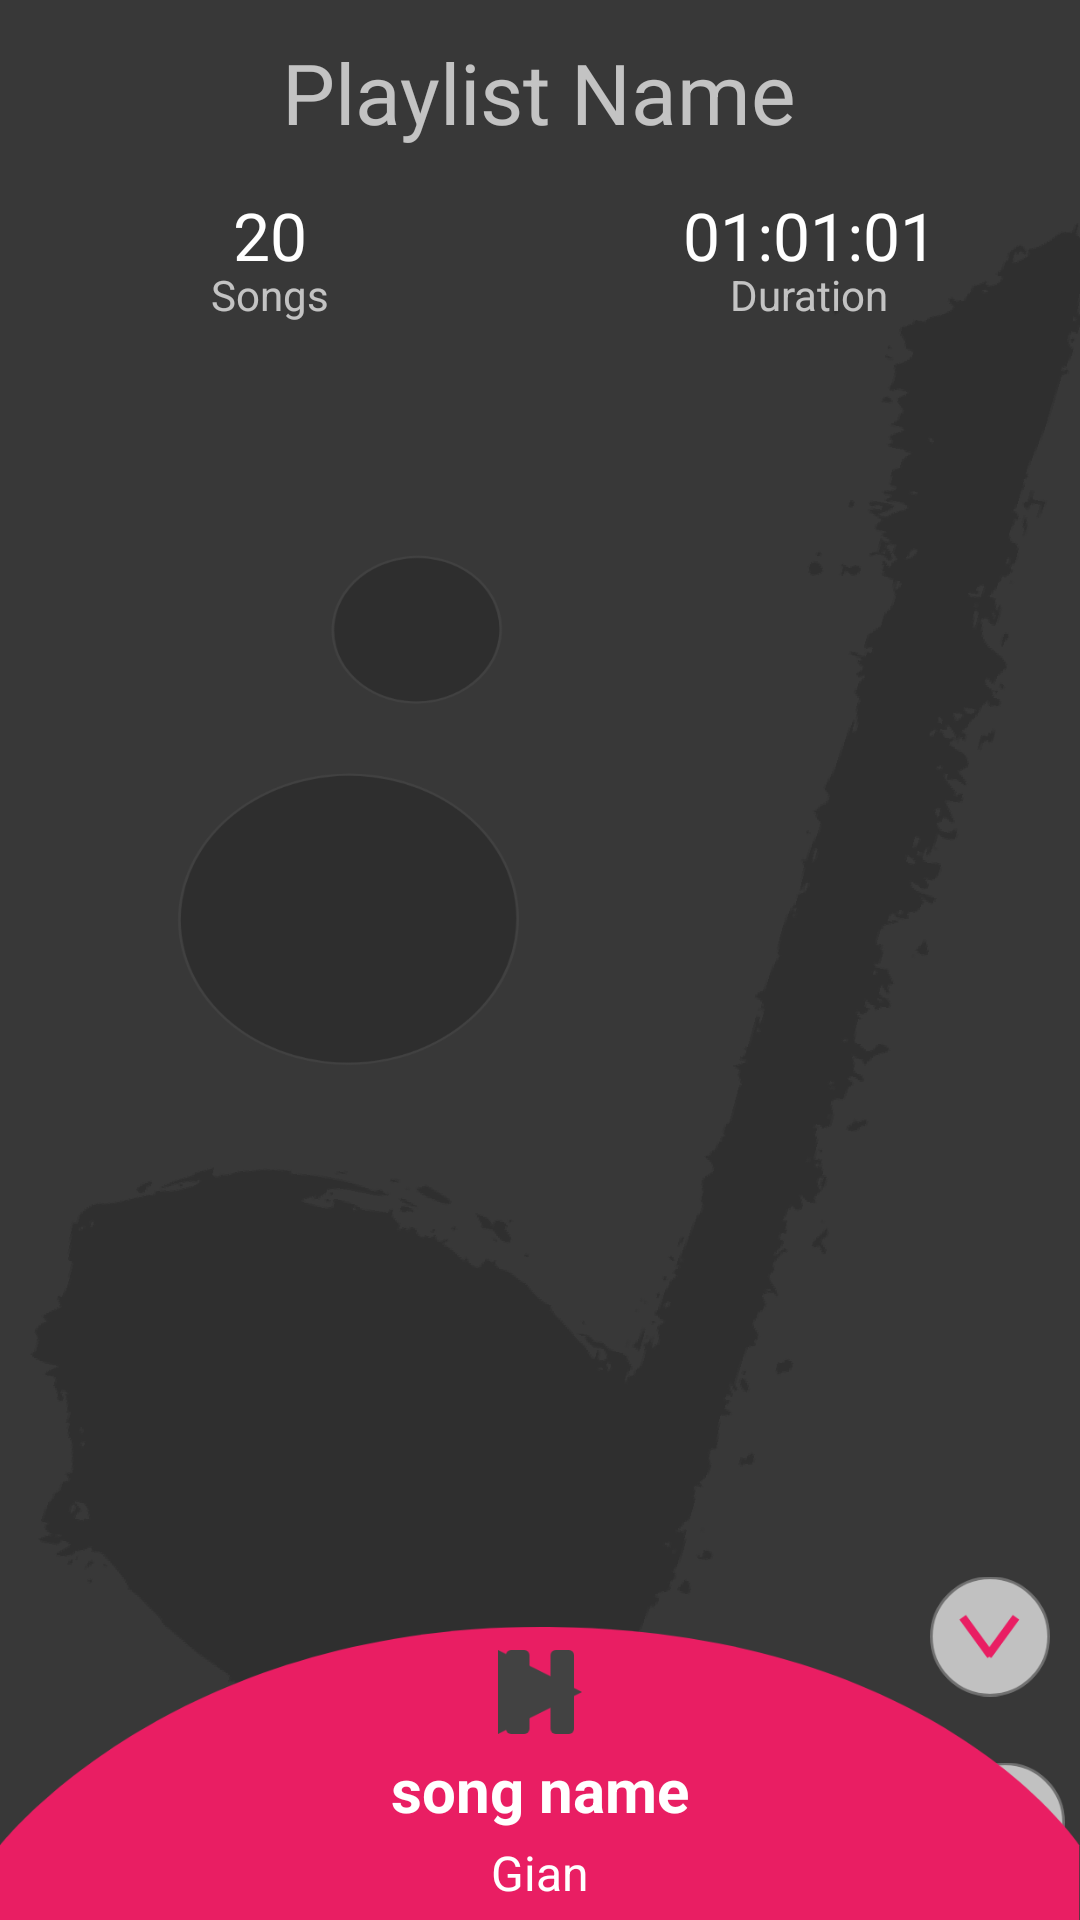

Android layout source for this screen:
<!-- AndroidManifest.xml: application theme Theme.MusicApp -->
<!-- res/layout/activity_playlist_songs.xml -->
<?xml version="1.0" encoding="utf-8"?>
<RelativeLayout
    xmlns:android="http://schemas.android.com/apk/res/android"
    xmlns:tools="http://schemas.android.com/tools"
    android:layout_width="match_parent"
    android:layout_height="match_parent"
    tools:context=".activity.PlaylistSongs"
    android:background="@drawable/mainactivitybackground">

    <TextView
        android:id="@+id/txtPlaylistName"
        android:layout_width="wrap_content"
        android:layout_height="wrap_content"
        android:text="Playlist Name"
        android:textSize="28sp"
        android:layout_alignParentTop="true"
        android:layout_centerHorizontal="true"
        android:layout_marginTop="12dp" />

    <LinearLayout
        android:id="@+id/layoutRelative"
        android:layout_width="match_parent"
        android:layout_height="wrap_content"
        android:layout_below="@id/txtPlaylistName"
        android:orientation="horizontal"
        android:weightSum="2">

        <RelativeLayout
            android:layout_width="0dp"
            android:layout_height="wrap_content"
            android:layout_weight="1">

            <TextView
                android:layout_centerVertical="true"
                android:id="@+id/txtTotalSongs"
                android:layout_width="wrap_content"
                android:layout_height="wrap_content"
                android:text="20"
                android:textSize="22sp"
                android:textColor="@color/white"
                android:layout_centerInParent="true"/>

            <TextView
                android:layout_width="wrap_content"
                android:layout_height="wrap_content"
                android:text="Songs"
                android:layout_centerHorizontal="true"
                android:layout_below="@+id/txtTotalSongs"
                android:layout_marginTop="10dp" />

        </RelativeLayout>

        <RelativeLayout
            android:layout_width="0dp"
            android:layout_height="wrap_content"
            android:layout_weight="1">

            <LinearLayout
                android:id="@+id/txtTotalDuration"
                android:layout_centerInParent="true"
                android:layout_width="wrap_content"
                android:layout_height="wrap_content"
                android:orientation="horizontal">

                <TextView
                    android:id="@+id/txtTotalDurationHours"
                    android:layout_width="wrap_content"
                    android:layout_height="wrap_content"
                    android:text="01"
                    android:textSize="22sp"
                    android:textColor="@color/white"
                    android:layout_centerInParent="true"/>

                <TextView
                    android:layout_width="wrap_content"
                    android:layout_height="wrap_content"
                    android:text=":"
                    android:textSize="22sp"
                    android:textColor="@color/white"
                    android:layout_centerInParent="true"/>

                <TextView
                    android:id="@+id/txtTotalDurationMinutes"
                    android:layout_width="wrap_content"
                    android:layout_height="wrap_content"
                    android:text="01"
                    android:textSize="22sp"
                    android:textColor="@color/white"
                    android:layout_centerInParent="true"/>

                <TextView
                    android:layout_width="wrap_content"
                    android:layout_height="wrap_content"
                    android:text=":"
                    android:textSize="22sp"
                    android:textColor="@color/white"
                    android:layout_centerInParent="true"/>

                <TextView
                    android:id="@+id/txtTotalDurationSeconds"
                    android:layout_width="wrap_content"
                    android:layout_height="wrap_content"
                    android:text="01"
                    android:textColor="@color/white"
                    android:textSize="22sp" />

            </LinearLayout>

            <TextView
                android:layout_width="wrap_content"
                android:layout_height="wrap_content"
                android:text="Duration"
                android:layout_centerHorizontal="true"
                android:layout_marginTop="10dp"
                android:layout_below="@+id/txtTotalDuration" />

        </RelativeLayout>

    </LinearLayout>

    <androidx.recyclerview.widget.RecyclerView
        android:id="@+id/playlistRecyclerView"
        android:layout_width="match_parent"
        android:layout_height="wrap_content"
        android:layout_below="@id/layoutRelative"
        android:layout_marginTop="10dp"/>

    <RelativeLayout
        android:id="@+id/relativeGroup"
        android:layout_width="match_parent"
        android:layout_height="match_parent">

    <ImageView
        android:id="@+id/dragUpButtonPlaylist"
        android:layout_width="50dp"
        android:layout_height="65dp"
        android:baselineAlignBottom="true"
        android:layout_alignParentBottom="true"
        android:layout_alignParentRight="true"
        android:padding="5dp"
        android:src="@drawable/dragupbutton" />

    <ImageView
        android:id="@+id/ellipsePlaylist"
        android:layout_width="match_parent"
        android:layout_height="wrap_content"
        android:src="@drawable/pathellipse1"
        android:layout_alignParentBottom="true"
        android:layout_marginBottom="-10dp" />

    <ImageView
        android:id="@+id/playPlaylist"
        android:layout_width="28dp"
        android:layout_height="28dp"
        android:src="@drawable/pause"
        android:layout_alignParentBottom="true"
        android:layout_centerHorizontal="true"
        android:layout_marginBottom="62dp" />

    <ImageView
        android:id="@+id/pausePlaylist"
        android:layout_width="28dp"
        android:layout_height="28dp"
        android:src="@drawable/play"
        android:layout_alignParentBottom="true"
        android:layout_centerHorizontal="true"
        android:layout_marginBottom="62dp" />

    <ImageView
        android:id="@+id/dragDownButtonPlaylist"
        android:layout_width="50dp"
        android:layout_height="65dp"
        android:src="@drawable/dragdownbutton"
        android:layout_alignParentRight="true"
        android:layout_above="@+id/txtSongNamePlaylist"
        android:layout_marginRight="10dp"
        android:padding="5dp"
        android:layout_margin="5dp" />


    <TextView
        android:id="@+id/txtSongNamePlaylist"
        android:layout_width="260dp"
        android:layout_height="wrap_content"
        android:ellipsize="marquee"
        android:focusable="true"
        android:focusableInTouchMode="true"
        android:marqueeRepeatLimit="marquee_forever"
        android:singleLine="true"
        android:textAlignment="center"
        android:text="song name"
        android:textSize="20sp"
        android:layout_alignParentBottom="true"
        android:layout_centerHorizontal="true"
        android:layout_marginBottom="30dp"
        android:textStyle="bold"
        android:textColor="@color/white" />

    <TextView
        android:id="@+id/txtArtistPlaylist"
        android:layout_width="wrap_content"
        android:layout_height="wrap_content"
        android:layout_centerHorizontal="true"
        android:layout_alignParentBottom="true"
        android:textSize="16dp"
        android:text="Gian"
        android:textColor="@color/white"
        android:layout_marginBottom="5dp" />

    </RelativeLayout>

</RelativeLayout>
<!-- resources referenced by this layout -->
<resources>
  <color name="white">#FFFFFFFF</color>
  <!-- drawable dragdownbutton: png bitmap (drawable-hdpi, 2967 bytes) -->
  <!-- drawable dragupbutton: png bitmap (drawable-hdpi, 2912 bytes) -->
  <!-- drawable mainactivitybackground: png bitmap (drawable-hdpi, 52528 bytes) -->
  <!-- drawable pathellipse1: png bitmap (drawable-hdpi, 6595 bytes) -->
  <!-- drawable pause: png bitmap (drawable-hdpi, 336 bytes) -->
  <!-- drawable play: png bitmap (drawable-hdpi, 352 bytes) -->
  <style name="Theme.MusicApp" parent="Theme.MaterialComponents.NoActionBar">
          
          <item name="colorPrimary">@color/purple_500</item>
          <item name="colorPrimaryVariant">@color/purple_700</item>
          <item name="colorOnPrimary">@color/white</item>
          
          <item name="colorSecondary">@color/teal_200</item>
          <item name="colorSecondaryVariant">@color/teal_700</item>
          <item name="colorOnSecondary">@color/black</item>
          
          <item name="android:statusBarColor" tools:targetApi="l">?attr/colorPrimaryVariant</item>
          
      </style>
  <color name="purple_500">#ED3675</color>
  <color name="purple_700">#CB1B4D</color>
  <color name="teal_200">#ED3675</color>
  <color name="teal_700">#FF018786</color>
  <color name="black">#FF000000</color>
</resources>
